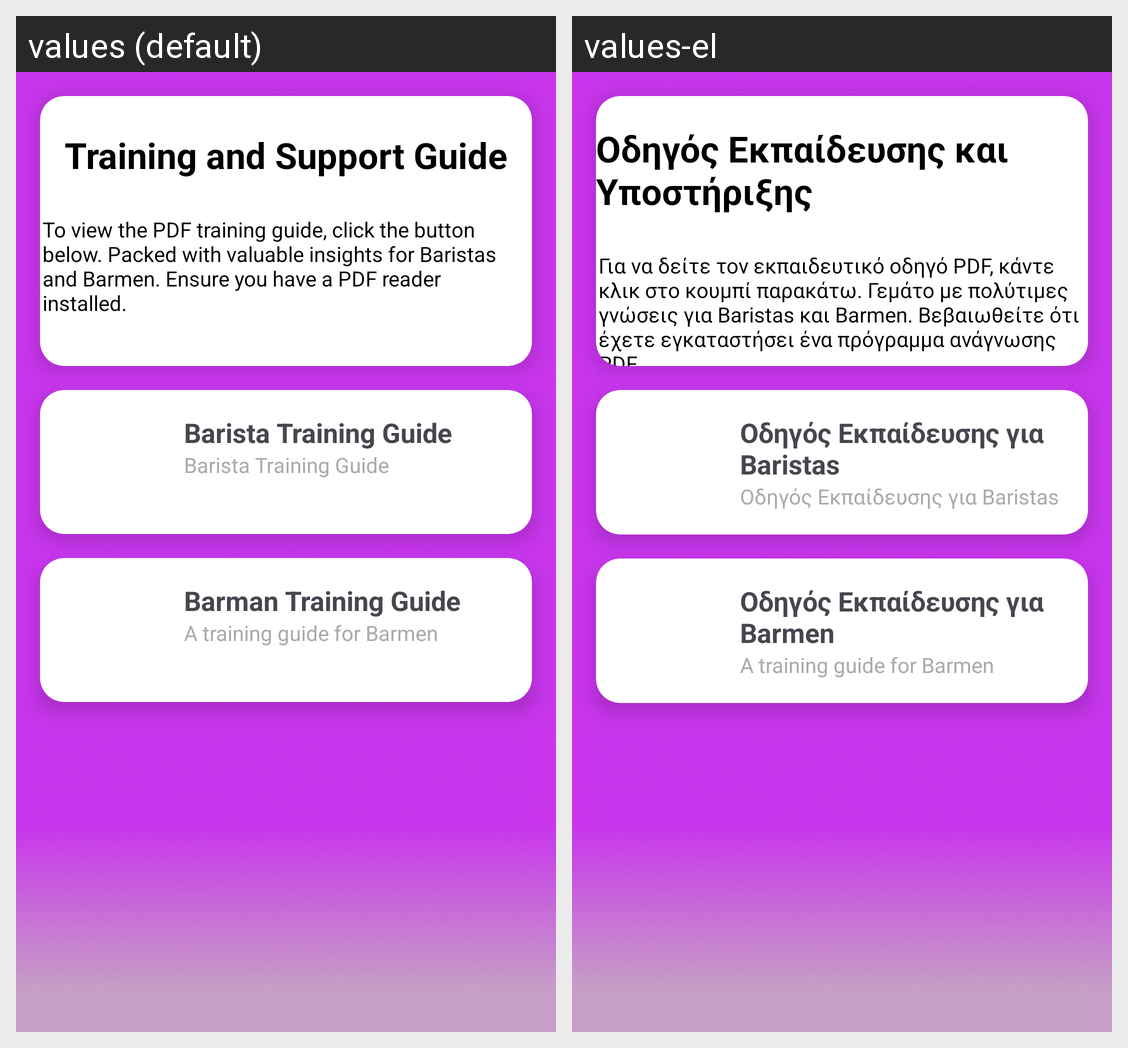

The same Android screen rendered under two of its app's locales, left to right. List the strings drawn on it with the default value and each locale's translation.
Android screen res/layout/activity_barista_barman_training_and_support.xml rendered under 2 locales, left to right: values (default), values-el. Device: Nexus 5 (rendered at 1080×1920; each locale shown at half size, 540×960, under a caption strip naming it); theme Theme.GoWaiter.
Strings drawn on this screen, with the default value and each locale's value (text and hints the layout hard-codes, and strings that could not be matched under every locale, appear in the picture but are not listed):

training_and_support_guide
  values: Training and Support Guide
  values-el: Οδηγός Εκπαίδευσης και Υποστήριξης

to_view_the_pdf_training_guide_click_the_button_below_packed_with_valuable_insights_for_baristas_and_barmen_ensure_you_have_a_pdf_reader_installed
  values: To view the PDF training guide, click the button below. Packed with valuable insights for Baristas and Barmen. Ensure you have a PDF reader installed.
  values-el: Για να δείτε τον εκπαιδευτικό οδηγό PDF, κάντε κλικ στο κουμπί παρακάτω. Γεμάτο με πολύτιμες γνώσεις για Baristas και Barmen. Βεβαιωθείτε ότι έχετε εγκαταστήσει ένα πρόγραμμα ανάγνωσης PDF.

barista_training_guide
  values: Barista Training Guide
  values-el: Οδηγός Εκπαίδευσης για Baristas

barman_training_guide
  values: Barman Training Guide
  values-el: Οδηγός Εκπαίδευσης για Barmen
